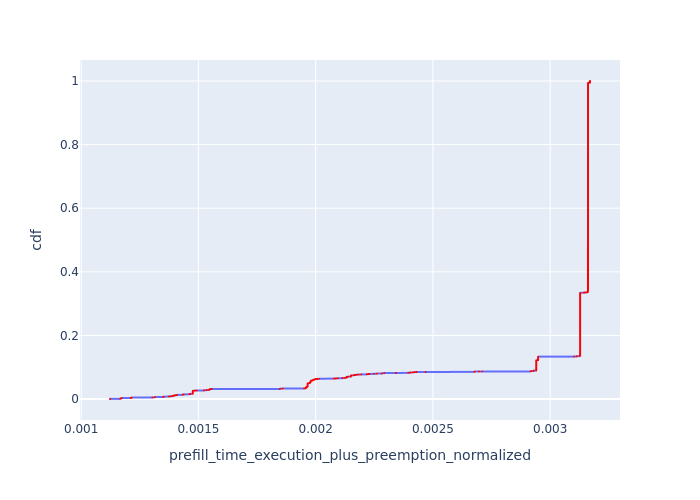

Values plotted in this chart, from the file beside it:
, Request Id, prefill_time_execution_plus_preemption_n…, cdf
62, 0, 0.001123, 0.0001859
64, 2, 0.001123, 0.0003717
160, 1, 0.001123, 0.0005576
9, 3, 0.001166, 0.0007435
65, 4, 0.001166, 0.0009294
161, 5, 0.001166, 0.001115
0, 7, 0.001169, 0.001301
66, 8, 0.001169, 0.001487
162, 6, 0.001169, 0.001673
1, 10, 0.001169, 0.001859
163, 9, 0.001169, 0.002045
165, 11, 0.001169, 0.00223
166, 12, 0.001169, 0.002416
69, 13, 0.001173, 0.002602
70, 14, 0.001173, 0.002788
167, 15, 0.001173, 0.002974
168, 16, 0.001173, 0.00316
12, 17, 0.001212, 0.003346
13, 20, 0.001212, 0.003532
169, 18, 0.001212, 0.003717
170, 19, 0.001212, 0.003903
2, 21, 0.001215, 0.004089
73, 24, 0.001215, 0.004275
171, 22, 0.001215, 0.004461
172, 23, 0.001215, 0.004647
3, 26, 0.001304, 0.004833
15, 25, 0.001304, 0.005019
16, 27, 0.001304, 0.005204
173, 28, 0.001304, 0.00539
4, 29, 0.001314, 0.005576
17, 31, 0.001314, 0.005762
174, 30, 0.001314, 0.005948
176, 32, 0.001314, 0.006134
18, 34, 0.001351, 0.00632
77, 36, 0.001351, 0.006506
177, 33, 0.001351, 0.006691
179, 35, 0.001351, 0.006877
5, 39, 0.001351, 0.007063
180, 37, 0.001351, 0.007249
181, 38, 0.001351, 0.007435
182, 40, 0.001351, 0.007621
6, 42, 0.001374, 0.007807
7, 44, 0.001374, 0.007993
19, 41, 0.001374, 0.008178
184, 43, 0.001374, 0.008364
21, 45, 0.001382, 0.00855
80, 47, 0.001382, 0.008736
185, 46, 0.001382, 0.008922
186, 48, 0.001382, 0.009108
22, 49, 0.001391, 0.009294
24, 51, 0.001391, 0.00948
187, 50, 0.001391, 0.009665
189, 52, 0.001391, 0.009851
35, 67, 0.001391, 0.01004
198, 68, 0.001391, 0.01022
199, 69, 0.001391, 0.01041
26, 53, 0.001395, 0.01059
190, 54, 0.001395, 0.01078
192, 55, 0.001395, 0.01097
193, 56, 0.001395, 0.01115
... 5,320 more rows
